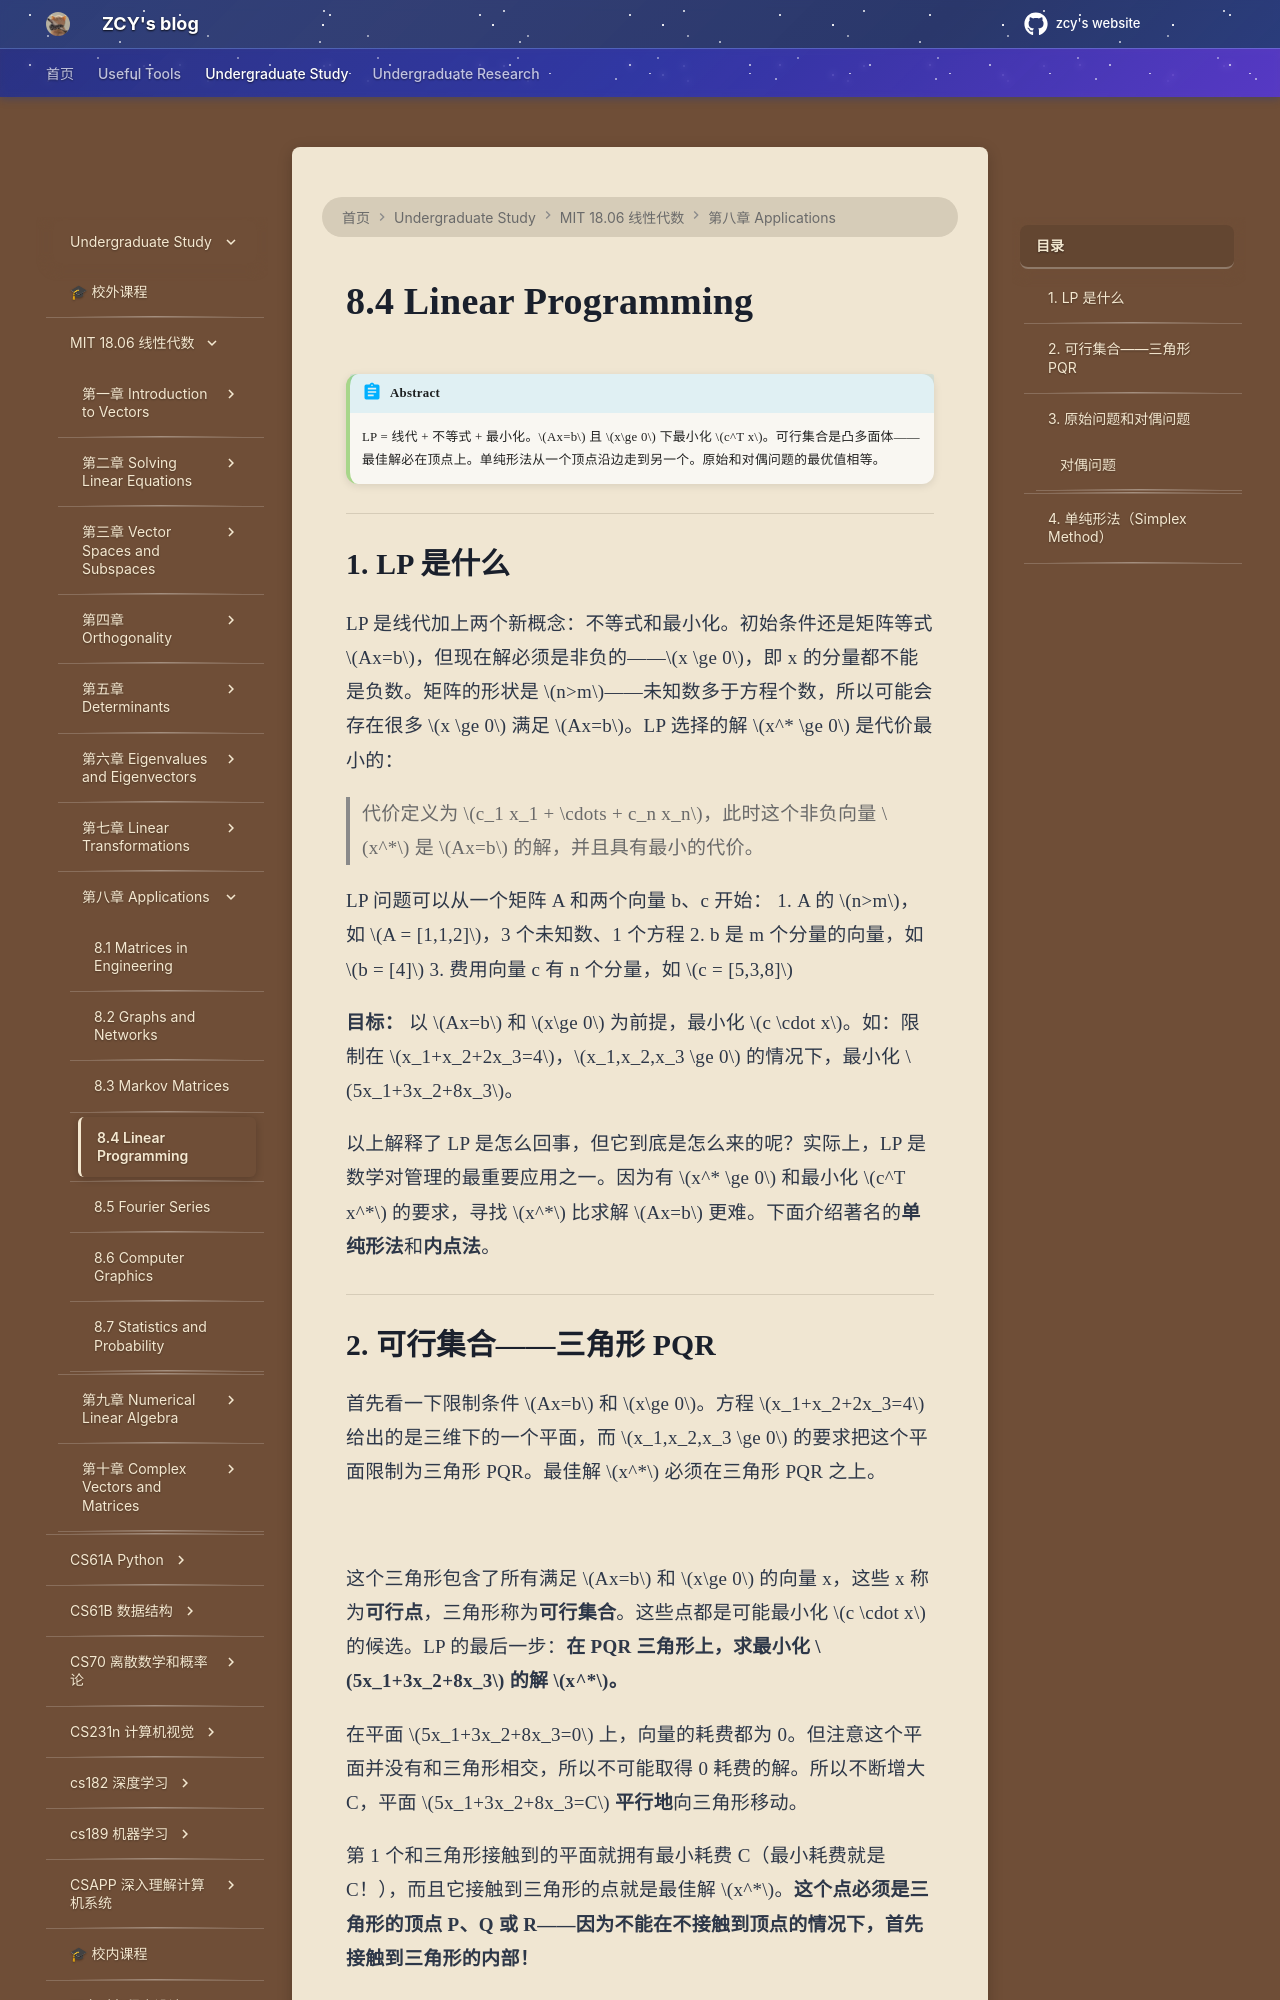

repository: mouchenmou/ZCY-s-website · page: 笔记本/mit 18.06 线性代数/第8章 Applications/8.4 Linear Programming/index.html · generator: mkdocs

!!! abstract
    LP = 线代 + 不等式 + 最小化。$Ax=b$ 且 $x\ge 0$ 下最小化 $c^T x$。可行集合是凸多面体——最佳解必在顶点上。单纯形法从一个顶点沿边走到另一个。原始和对偶问题的最优值相等。

---

## 1. LP 是什么

LP 是线代加上两个新概念：不等式和最小化。初始条件还是矩阵等式 $Ax=b$，但现在解必须是非负的——$x \ge 0$，即 x 的分量都不能是负数。矩阵的形状是 $n>m$——未知数多于方程个数，所以可能会存在很多 $x \ge 0$ 满足 $Ax=b$。LP 选择的解 $x^* \ge 0$ 是代价最小的：

> 代价定义为 $c_1 x_1 + \cdots + c_n x_n$，此时这个非负向量 $x^*$ 是 $Ax=b$ 的解，并且具有最小的代价。

LP 问题可以从一个矩阵 A 和两个向量 b、c 开始：
1. A 的 $n>m$，如 $A = [1,1,2]$，3 个未知数、1 个方程
2. b 是 m 个分量的向量，如 $b = [4]$
3. 费用向量 c 有 n 个分量，如 $c = [5,3,8]$

**目标：** 以 $Ax=b$ 和 $x\ge 0$ 为前提，最小化 $c \cdot x$。如：限制在 $x_1+x_2+2x_3=4$，$x_1,x_2,x_3 \ge 0$ 的情况下，最小化 $5x_1+3x_2+8x_3$。

以上解释了 LP 是怎么回事，但它到底是怎么来的呢？实际上，LP 是数学对管理的最重要应用之一。因为有 $x^* \ge 0$ 和最小化 $c^T x^*$ 的要求，寻找 $x^*$ 比求解 $Ax=b$ 更难。下面介绍著名的**单纯形法**和**内点法**。

---
